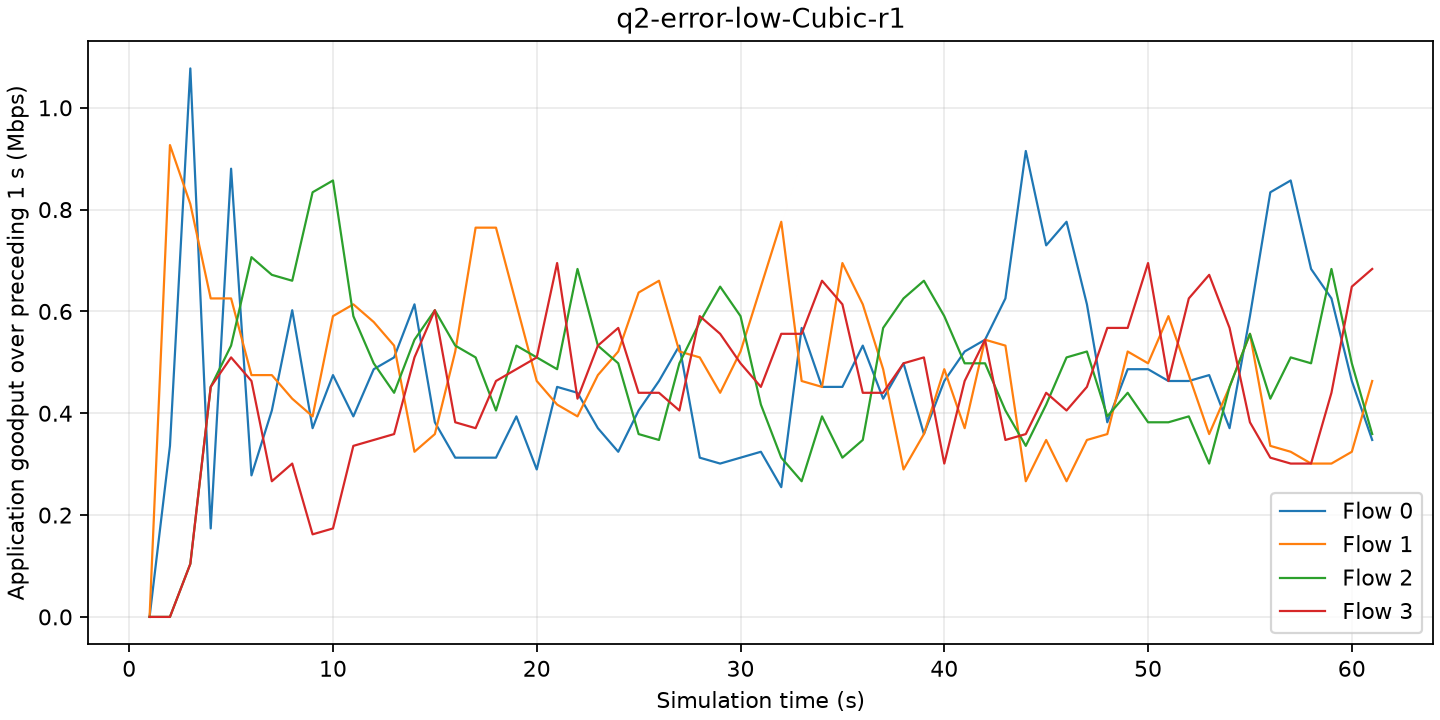

The file beside this chart, header and first rows:
time_s, flow, goodput_mbps
1, 0, 0
1, 1, 0
1, 2, 0
1, 3, 0
2, 0, 0.3359
2, 1, 0.9267
2, 2, 0
2, 3, 0
3, 0, 1.077
3, 1, 0.8109
3, 2, 0.1043
3, 3, 0.1043
4, 0, 0.1738
4, 1, 0.6255
4, 2, 0.4518
4, 3, 0.4518
5, 0, 0.8804
5, 1, 0.6255
5, 2, 0.5329
5, 3, 0.5097
6, 0, 0.278
6, 1, 0.4749
6, 2, 0.7066
6, 3, 0.4634
7, 0, 0.4054
7, 1, 0.4749
7, 2, 0.6719
7, 3, 0.2664
8, 0, 0.6024
8, 1, 0.4286
8, 2, 0.6603
8, 3, 0.3012
9, 0, 0.3707
9, 1, 0.3939
9, 2, 0.834
9, 3, 0.1622
10, 0, 0.4749
10, 1, 0.5908
10, 2, 0.8572
10, 3, 0.1738
11, 0, 0.3939
11, 1, 0.614
11, 2, 0.5908
11, 3, 0.3359
12, 0, 0.4865
12, 1, 0.5792
12, 2, 0.4981
12, 3, 0.3475
13, 0, 0.5097
13, 1, 0.5329
13, 2, 0.4402
13, 3, 0.3591
14, 0, 0.614
14, 1, 0.3244
14, 2, 0.5444
14, 3, 0.5097
15, 0, 0.3823
15, 1, 0.3591
15, 2, 0.6024
15, 3, 0.6024
... 184 more rows
